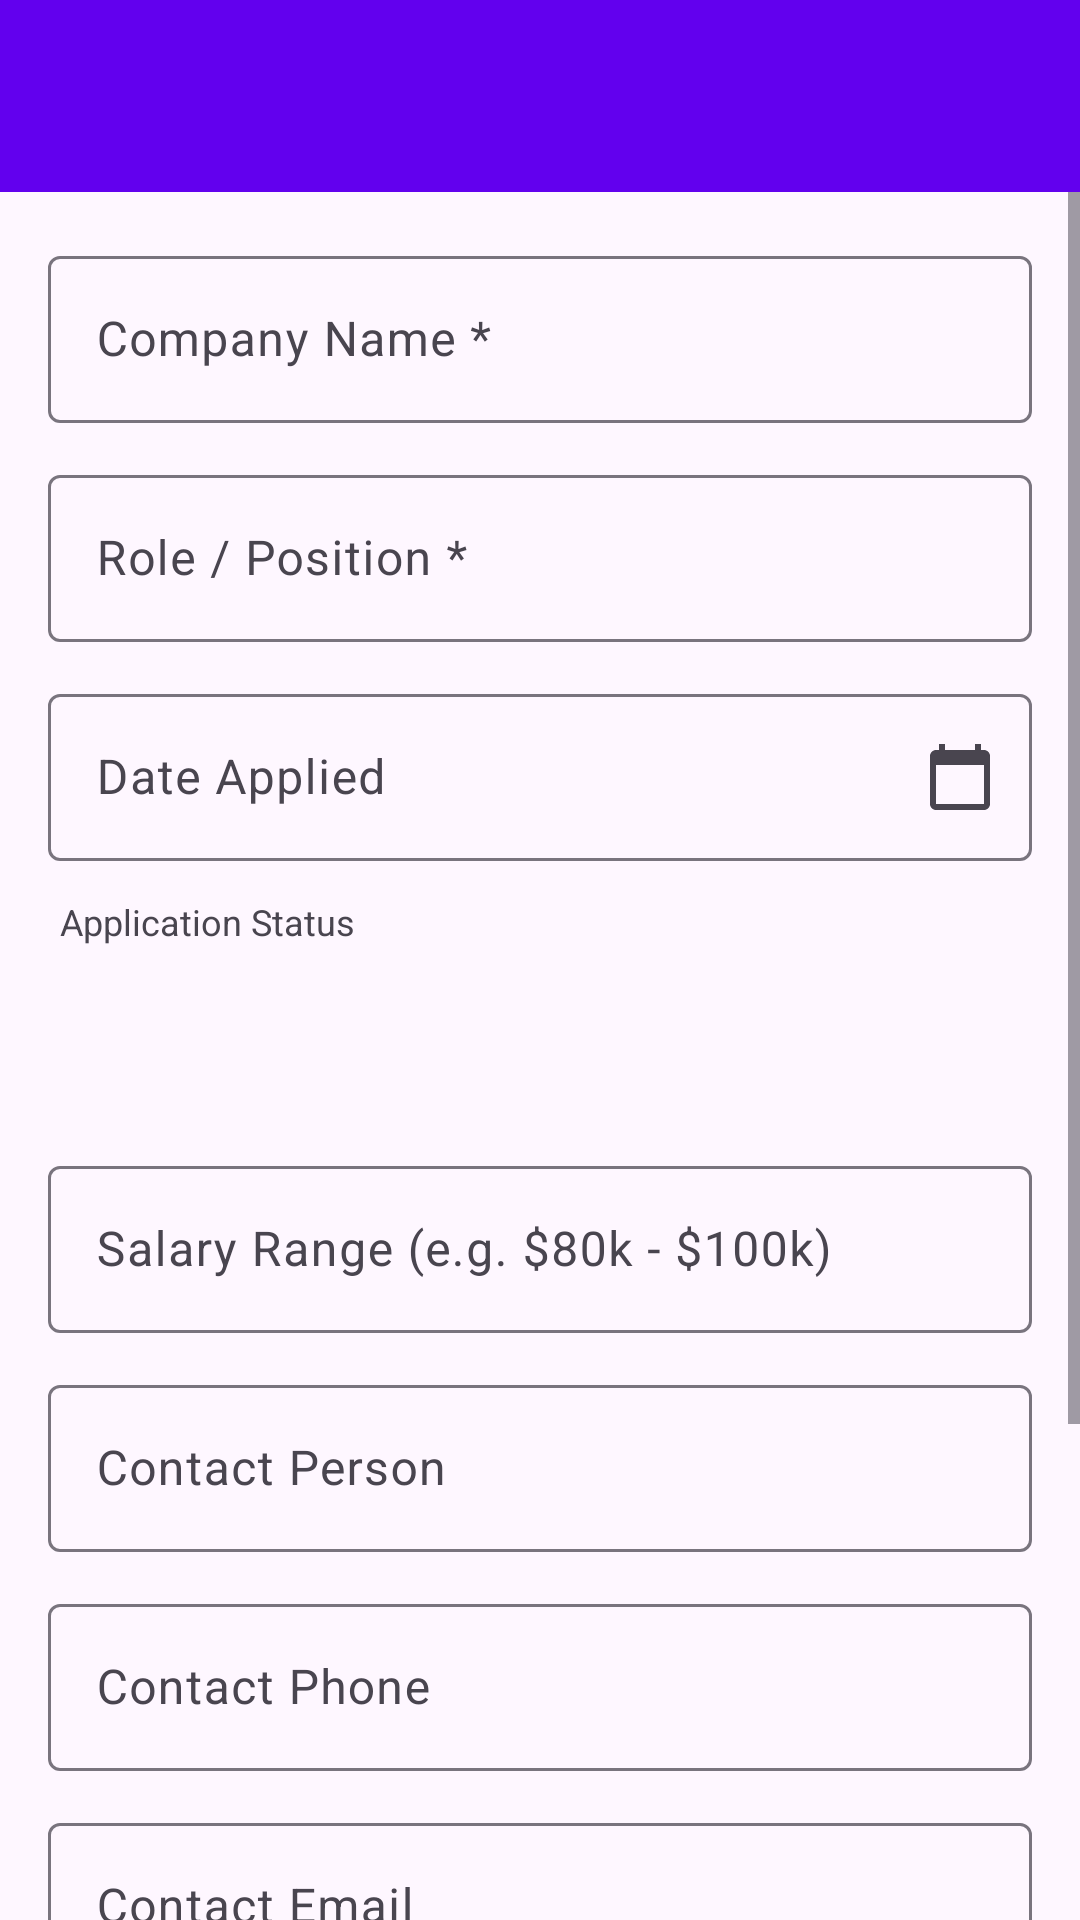

Layout XML and referenced resources for this Android screen:
<!-- AndroidManifest.xml: application theme Theme.JobRead -->
<!-- res/layout/activity_add_edit_job.xml -->
<?xml version="1.0" encoding="utf-8"?>
<androidx.coordinatorlayout.widget.CoordinatorLayout
    xmlns:android="http://schemas.android.com/apk/res/android"
    xmlns:app="http://schemas.android.com/apk/res-auto"
    android:layout_width="match_parent"
    android:layout_height="match_parent">

    <com.google.android.material.appbar.AppBarLayout
        android:layout_width="match_parent"
        android:layout_height="wrap_content">

        <androidx.appcompat.widget.Toolbar
            android:id="@+id/toolbar"
            android:layout_width="match_parent"
            android:layout_height="?attr/actionBarSize"
            android:background="?attr/colorPrimary"
            android:theme="@style/ThemeOverlay.AppCompat.Dark.ActionBar" />
    </com.google.android.material.appbar.AppBarLayout>

    <ScrollView
        android:layout_width="match_parent"
        android:layout_height="match_parent"
        app:layout_behavior="@string/appbar_scrolling_view_behavior">

        <LinearLayout
            android:layout_width="match_parent"
            android:layout_height="wrap_content"
            android:orientation="vertical"
            android:padding="16dp">

            
            <com.google.android.material.textfield.TextInputLayout
                android:id="@+id/til_company"
                android:layout_width="match_parent"
                android:layout_height="wrap_content"
                style="@style/Widget.Material3.TextInputLayout.OutlinedBox"
                android:hint="Company Name *"
                android:layout_marginBottom="12dp">

                <com.google.android.material.textfield.TextInputEditText
                    android:id="@+id/et_company"
                    android:layout_width="match_parent"
                    android:layout_height="wrap_content"
                    android:imeOptions="actionNext"
                    android:inputType="textCapWords" />
            </com.google.android.material.textfield.TextInputLayout>

            
            <com.google.android.material.textfield.TextInputLayout
                android:id="@+id/til_role"
                android:layout_width="match_parent"
                android:layout_height="wrap_content"
                style="@style/Widget.Material3.TextInputLayout.OutlinedBox"
                android:hint="Role / Position *"
                android:layout_marginBottom="12dp">

                <com.google.android.material.textfield.TextInputEditText
                    android:id="@+id/et_role"
                    android:layout_width="match_parent"
                    android:layout_height="wrap_content"
                    android:imeOptions="actionNext"
                    android:inputType="textCapWords" />
            </com.google.android.material.textfield.TextInputLayout>

            
            <com.google.android.material.textfield.TextInputLayout
                android:id="@+id/til_date_applied"
                android:layout_width="match_parent"
                android:layout_height="wrap_content"
                style="@style/Widget.Material3.TextInputLayout.OutlinedBox"
                android:hint="Date Applied"
                app:endIconMode="custom"
                app:endIconDrawable="@drawable/ic_calendar"
                android:layout_marginBottom="12dp">

                <com.google.android.material.textfield.TextInputEditText
                    android:id="@+id/et_date_applied"
                    android:layout_width="match_parent"
                    android:layout_height="wrap_content"
                    android:focusable="false"
                    android:clickable="true"
                    android:cursorVisible="false" />
            </com.google.android.material.textfield.TextInputLayout>

            
            <TextView
                android:layout_width="wrap_content"
                android:layout_height="wrap_content"
                android:text="Application Status"
                android:textSize="12sp"
                android:textColor="?attr/colorOnSurfaceVariant"
                android:layout_marginBottom="4dp"
                android:layout_marginStart="4dp" />

            <Spinner
                android:id="@+id/spinner_status"
                android:layout_width="match_parent"
                android:layout_height="48dp"
                android:background="@drawable/spinner_background"
                android:paddingStart="12dp"
                android:paddingEnd="12dp"
                android:layout_marginBottom="16dp" />

            
            <com.google.android.material.textfield.TextInputLayout
                android:id="@+id/til_salary_range"
                android:layout_width="match_parent"
                android:layout_height="wrap_content"
                style="@style/Widget.Material3.TextInputLayout.OutlinedBox"
                android:hint="Salary Range (e.g. $80k - $100k)"
                android:layout_marginBottom="12dp">

                <com.google.android.material.textfield.TextInputEditText
                    android:id="@+id/et_salary_range"
                    android:layout_width="match_parent"
                    android:layout_height="wrap_content" />
            </com.google.android.material.textfield.TextInputLayout>

            
            <com.google.android.material.textfield.TextInputLayout
                android:id="@+id/til_contact_person"
                android:layout_width="match_parent"
                android:layout_height="wrap_content"
                style="@style/Widget.Material3.TextInputLayout.OutlinedBox"
                android:hint="Contact Person"
                android:layout_marginBottom="12dp">

                <com.google.android.material.textfield.TextInputEditText
                    android:id="@+id/et_contact_person"
                    android:layout_width="match_parent"
                    android:layout_height="wrap_content"
                    android:inputType="textPersonName" />
            </com.google.android.material.textfield.TextInputLayout>

            
            <com.google.android.material.textfield.TextInputLayout
                android:id="@+id/til_contact_phone"
                android:layout_width="match_parent"
                android:layout_height="wrap_content"
                style="@style/Widget.Material3.TextInputLayout.OutlinedBox"
                android:hint="Contact Phone"
                android:layout_marginBottom="12dp">

                <com.google.android.material.textfield.TextInputEditText
                    android:id="@+id/et_contact_phone"
                    android:layout_width="match_parent"
                    android:layout_height="wrap_content"
                    android:inputType="phone" />
            </com.google.android.material.textfield.TextInputLayout>

            
            <com.google.android.material.textfield.TextInputLayout
                android:id="@+id/til_contact_email"
                android:layout_width="match_parent"
                android:layout_height="wrap_content"
                style="@style/Widget.Material3.TextInputLayout.OutlinedBox"
                android:hint="Contact Email"
                android:layout_marginBottom="12dp">

                <com.google.android.material.textfield.TextInputEditText
                    android:id="@+id/et_contact_email"
                    android:layout_width="match_parent"
                    android:layout_height="wrap_content"
                    android:inputType="textEmailAddress" />
            </com.google.android.material.textfield.TextInputLayout>

            
            <com.google.android.material.textfield.TextInputLayout
                android:id="@+id/til_notes"
                android:layout_width="match_parent"
                android:layout_height="wrap_content"
                style="@style/Widget.Material3.TextInputLayout.OutlinedBox"
                android:hint="Notes"
                android:layout_marginBottom="24dp">

                <com.google.android.material.textfield.TextInputEditText
                    android:id="@+id/et_notes"
                    android:layout_width="match_parent"
                    android:layout_height="wrap_content"
                    android:minLines="3"
                    android:gravity="top"
                    android:inputType="textMultiLine" />
            </com.google.android.material.textfield.TextInputLayout>

            <com.google.android.material.button.MaterialButton
                android:id="@+id/btn_save"
                android:layout_width="match_parent"
                android:layout_height="wrap_content"
                android:text="Save Job"
                android:padding="14dp"
                android:textSize="16sp" />

            <ProgressBar
                android:id="@+id/progress_bar"
                android:layout_width="wrap_content"
                android:layout_height="wrap_content"
                android:layout_gravity="center"
                android:layout_marginTop="12dp"
                android:visibility="gone" />

        </LinearLayout>
    </ScrollView>
</androidx.coordinatorlayout.widget.CoordinatorLayout>
<!-- resources referenced by this layout -->
<resources>
  <!-- drawable ic_calendar (drawable) -->
  <vector xmlns:android="http://schemas.android.com/apk/res/android"
      android:width="24dp" android:height="24dp"
      android:viewportWidth="24" android:viewportHeight="24">
    <path android:fillColor="#FF000000"
        android:pathData="M20,3h-1V1h-2v2H7V1H5v2H4C2.9,3 2,3.9 2,5v16c0,1.1 0.9,2 2,2h16c1.1,0 2,-0.9 2,-2V5C22,3.9 21.1,3 20,3zM20,21H4V8h16V21z"/>
  </vector>
  <style name="Theme.JobRead" parent="Theme.Material3.DayNight.NoActionBar">
          <item name="colorPrimary">@color/primary</item>
          <item name="colorOnPrimary">@color/on_primary</item>
          <item name="colorPrimaryContainer">@color/primary_container</item>
          <item name="colorOnPrimaryContainer">@color/on_primary_container</item>
          <item name="colorSecondary">@color/secondary</item>
          <item name="colorOnSecondary">@color/on_secondary</item>
          <item name="colorSecondaryContainer">@color/secondary_container</item>
          <item name="colorOnSecondaryContainer">@color/on_secondary_container</item>
          <item name="colorTertiary">@color/tertiary</item>
          <item name="colorOnTertiary">@color/on_tertiary</item>
          <item name="colorError">@color/error</item>
          <item name="colorOnError">@color/on_error</item>
          <item name="colorErrorContainer">@color/error_container</item>
          <item name="colorOnErrorContainer">@color/on_error_container</item>
          <item name="colorSurface">@color/surface</item>
          <item name="colorOnSurface">@color/on_surface</item>
          <item name="colorSurfaceVariant">@color/surface_variant</item>
          <item name="colorOnSurfaceVariant">@color/on_surface_variant</item>
          <item name="colorOutline">@color/outline</item>
          <item name="android:statusBarColor">?attr/colorPrimary</item>
          <item name="windowActionBar">false</item>
          <item name="windowNoTitle">true</item>
      </style>
  <color name="primary">#6200EE</color>
  <color name="on_primary">#FFFFFF</color>
  <color name="primary_container">#EADDFF</color>
  <color name="on_primary_container">#21005D</color>
  <color name="secondary">#03DAC6</color>
  <color name="on_secondary">#000000</color>
  <color name="secondary_container">#CCF9F5</color>
  <color name="on_secondary_container">#005048</color>
  <color name="tertiary">#7D5260</color>
  <color name="on_tertiary">#FFFFFF</color>
  <color name="error">#B3261E</color>
  <color name="on_error">#FFFFFF</color>
  <color name="error_container">#F9DEDC</color>
  <color name="on_error_container">#410E0B</color>
  <color name="surface">#FFFBFE</color>
  <color name="on_surface">#1C1B1F</color>
  <color name="surface_variant">#E7E0EC</color>
  <color name="on_surface_variant">#49454F</color>
  <color name="outline">#79747E</color>
</resources>
